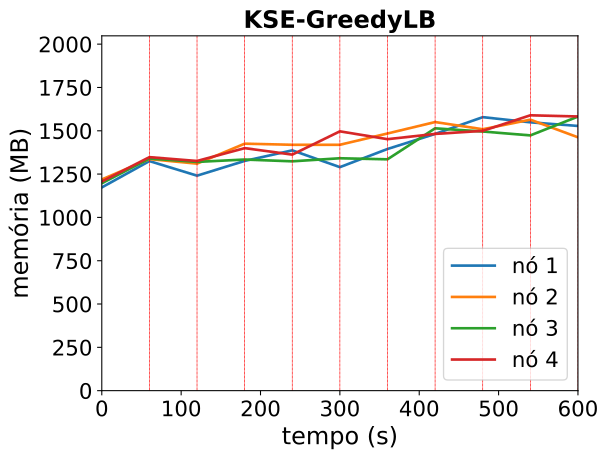

Values plotted in this chart, from the file beside it:
timestamp, ppgcc-m02_pod_amount, ppgcc-m02_memory, ppgcc-m02_cpu, ppgcc-m03_pod_amount, ppgcc-m03_memory, ppgcc-m03_cpu, ppgcc-m04_pod_amount, ppgcc-m04_memory, ppgcc-m04_cpu, ppgcc-m05_pod_amount, ppgcc-m05_memory, ppgcc-m05_cpu
0, 10, 1201220, 178940797, 10, 1248412, 215859876, 10, 1225828, 206767821, 10, 1236116, 211420324
60, 10, 1356848, 345573690, 10, 1368532, 343091786, 10, 1371952, 374186173, 10, 1380128, 350777700
120, 9, 1270652, 648401035, 10, 1341736, 661368558, 10, 1352020, 670132084, 11, 1357464, 668173421
180, 10, 1357904, 702956107, 10, 1459740, 752640332, 10, 1366012, 800475936, 10, 1433364, 782152296
240, 10, 1420208, 1023008526, 10, 1453140, 938057523, 10, 1355452, 916676815, 10, 1395084, 784695263
300, 10, 1321076, 1041101982, 10, 1453272, 1021828136, 10, 1373536, 1003391032, 10, 1532664, 1024053547
360, 10, 1428392, 977952887, 10, 1519972, 1100482490, 10, 1367332, 1148159525, 10, 1486360, 1191530632
420, 10, 1517512, 1092402679, 10, 1587580, 1211530273, 10, 1550488, 1196298341, 10, 1517512, 1372114119
480, 10, 1616512, 1255358680, 11, 1545064, 1248220305, 9, 1531612, 1374924773, 10, 1535464, 1416364467
540, 10, 1586012, 1321716644, 10, 1601692, 1382139547, 10, 1508644, 1422985686, 10, 1627468, 1489844366
600, 10, 1564504, 1468708441, 10, 1497412, 1474773187, 10, 1620052, 1420274855, 10, 1620512, 1508134064
